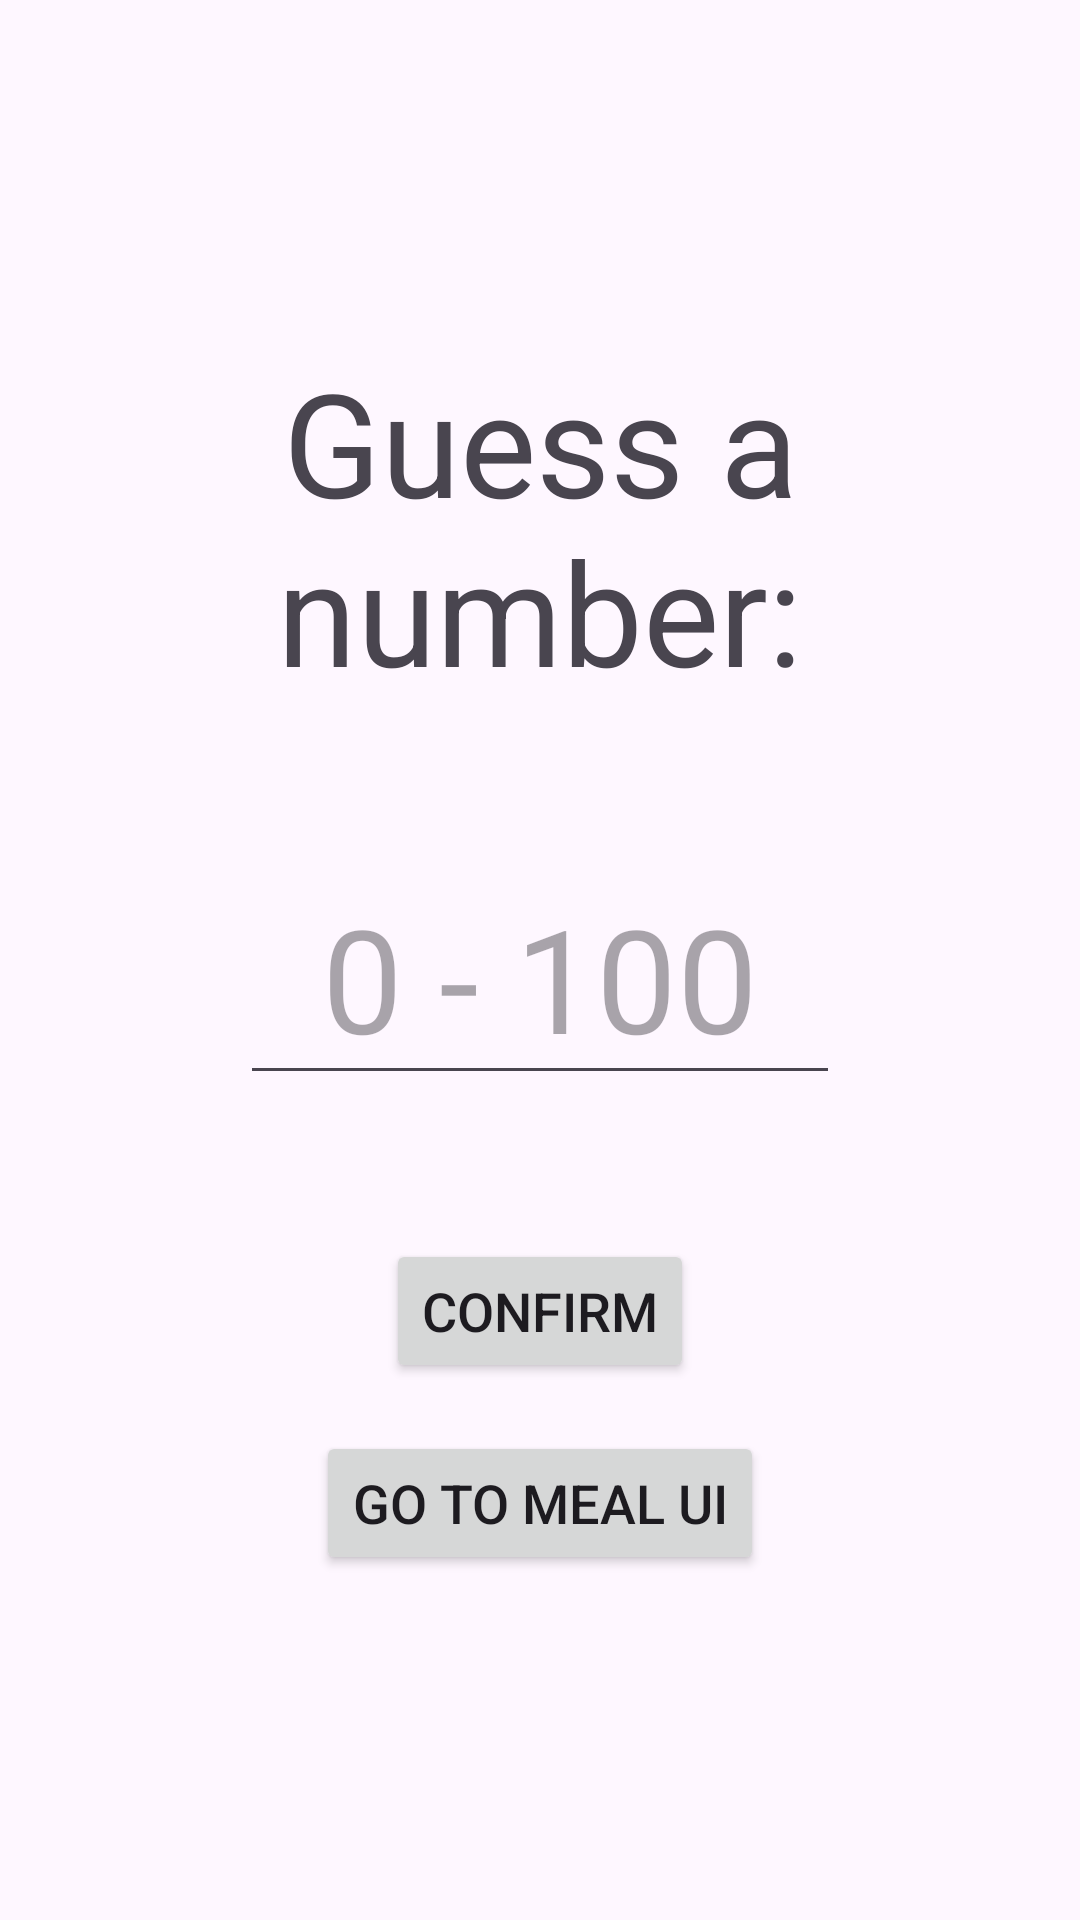

Layout XML and referenced resources for this Android screen:
<!-- AndroidManifest.xml: application theme Theme.LamChunYinLab1 -->
<!-- res/layout/activity_main.xml -->
<?xml version="1.0" encoding="utf-8"?>
<androidx.constraintlayout.widget.ConstraintLayout
    xmlns:android="http://schemas.android.com/apk/res/android"
    xmlns:app="http://schemas.android.com/apk/res-auto"
    xmlns:tools="http://schemas.android.com/tools"
    android:id="@+id/main"
    android:layout_width="match_parent"
    android:layout_height="match_parent"
    android:padding="16dp"
    tools:context=".MainActivity">

    <TextView
        android:id="@+id/tvMessage"
        android:layout_width="wrap_content"
        android:layout_height="wrap_content"
        android:text="Guess a number:"
        android:textSize="48sp"
        android:textAlignment="center"
        app:layout_constraintBottom_toTopOf="@+id/etGuess"
        app:layout_constraintEnd_toEndOf="parent"
        app:layout_constraintStart_toStartOf="parent"
        app:layout_constraintTop_toTopOf="parent"
        app:layout_constraintVertical_chainStyle="packed" />

    <EditText
        android:id="@+id/etGuess"
        android:layout_width="200dp"
        android:layout_height="wrap_content"
        android:layout_marginTop="48dp"
        android:layout_marginBottom="48dp"
        android:hint="0 - 100"
        android:inputType="number"
        android:textAlignment="center"
        android:textSize="48sp"
        app:layout_constraintBottom_toTopOf="@+id/btnConfirm"
        app:layout_constraintEnd_toEndOf="parent"
        app:layout_constraintStart_toStartOf="parent"
        app:layout_constraintTop_toBottomOf="@+id/tvMessage" />

    <Button
        android:id="@+id/btnConfirm"
        android:layout_width="wrap_content"
        android:layout_height="wrap_content"
        android:text="Confirm"
        android:textSize="18sp"
        app:layout_constraintBottom_toTopOf="@+id/btnGoToMeal"
        app:layout_constraintEnd_toEndOf="parent"
        app:layout_constraintStart_toStartOf="parent"
        app:layout_constraintTop_toBottomOf="@+id/etGuess" />

    
    <Button
        android:id="@+id/btnGoToMeal"
        android:layout_width="wrap_content"
        android:layout_height="wrap_content"
        android:layout_marginTop="16dp"
        android:text="Go to Meal UI"
        android:textSize="18sp"
        app:layout_constraintBottom_toBottomOf="parent"
        app:layout_constraintEnd_toEndOf="parent"
        app:layout_constraintStart_toStartOf="parent"
        app:layout_constraintTop_toBottomOf="@+id/btnConfirm" />

</androidx.constraintlayout.widget.ConstraintLayout>
<!-- resources referenced by this layout -->
<resources>
  <style name="Theme.LamChunYinLab1" parent="Base.Theme.LamChunYinLab1" />
  <style name="Base.Theme.LamChunYinLab1" parent="Theme.Material3.DayNight.NoActionBar">
          
          
      </style>
</resources>
